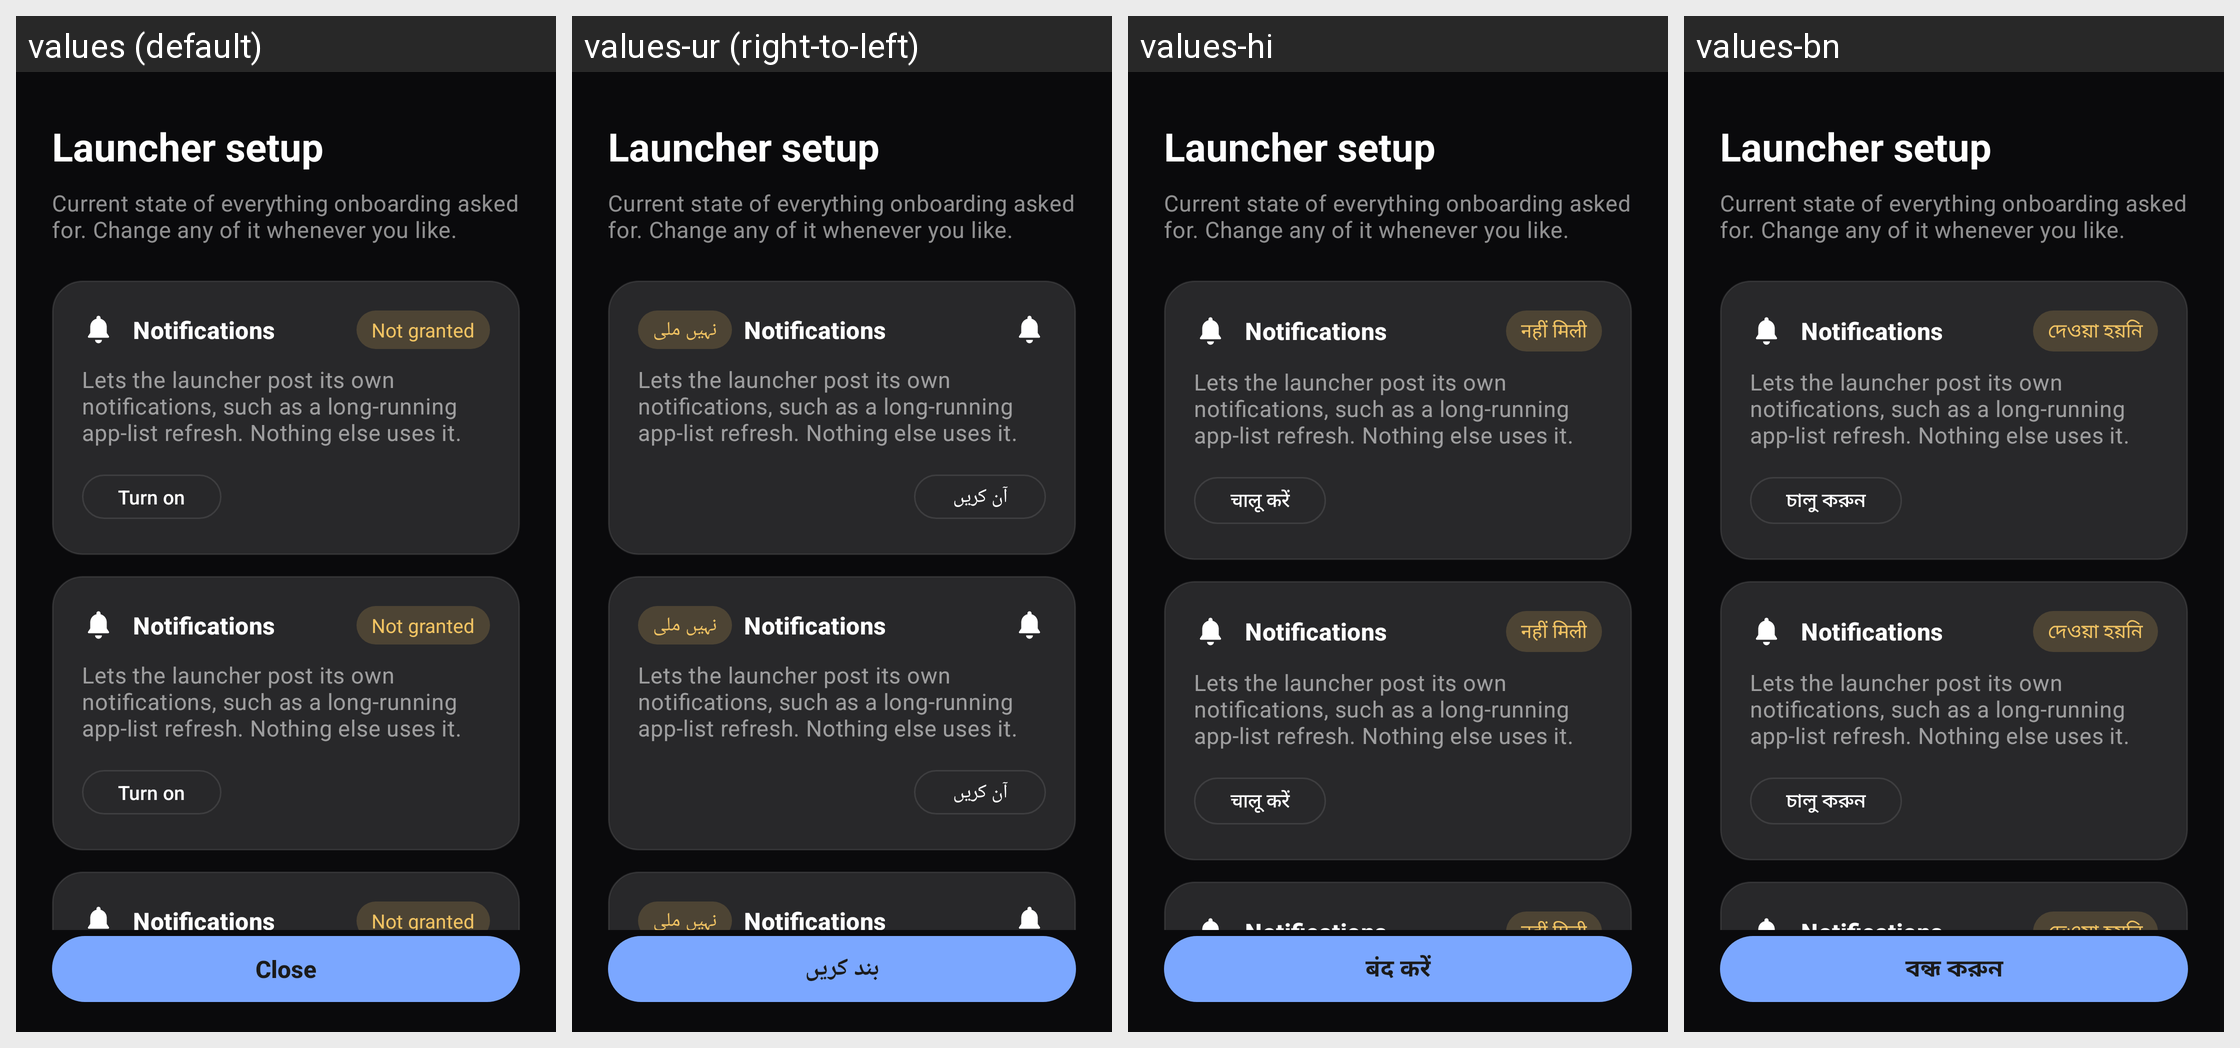

The Android screen above is rendered under several locales of the same app. Produce the string resources it draws, with the default and per-locale values.
Android screen res/layout/fragment_status.xml rendered under 4 locales, left to right: values (default), values-ur (right-to-left), values-hi, values-bn. Device: Nexus 5 (rendered at 1080×1920; each locale shown at half size, 540×960, under a caption strip naming it); theme Theme.AtmiyaLauncher.Funnel.
Other locales in the repository, not shown: values-ar, values-es, values-fr, values-gu.
Strings drawn on this screen, with the default value and each locale's value (text and hints the layout hard-codes, and strings that could not be matched under every locale, appear in the picture but are not listed):

status_title
  values: Launcher setup
  values-ur: Launcher setup  [not translated; the default value is used]
  values-hi: Launcher setup  [not translated; the default value is used]
  values-bn: Launcher setup  [not translated; the default value is used]

status_body
  values: Current state of everything onboarding asked for. Change any of it whenever you like.
  values-ur: Current state of everything onboarding asked for. Change any of it whenever you like.  [not translated; the default value is used]
  values-hi: Current state of everything onboarding asked for. Change any of it whenever you like.  [not translated; the default value is used]
  values-bn: Current state of everything onboarding asked for. Change any of it whenever you like.  [not translated; the default value is used]

status_close
  values: Close
  values-ur: بند کریں
  values-hi: बंद करें
  values-bn: বন্ধ করুন

notifications_title
  values: Notifications
  values-ur: Notifications  [not translated; the default value is used]
  values-hi: Notifications  [not translated; the default value is used]
  values-bn: Notifications  [not translated; the default value is used]

not_granted
  values: Not granted
  values-ur: نہیں ملی
  values-hi: नहीं मिली
  values-bn: দেওয়া হয়নি

notifications_body
  values: Lets the launcher post its own notifications, such as a long-running app-list refresh. Nothing else uses it.
  values-ur: Lets the launcher post its own notifications, such as a long-running app-list refresh. Nothing else uses it.  [not translated; the default value is used]
  values-hi: Lets the launcher post its own notifications, such as a long-running app-list refresh. Nothing else uses it.  [not translated; the default value is used]
  values-bn: Lets the launcher post its own notifications, such as a long-running app-list refresh. Nothing else uses it.  [not translated; the default value is used]

turn_on
  values: Turn on
  values-ur: آن کریں
  values-hi: चालू करें
  values-bn: চালু করুন
